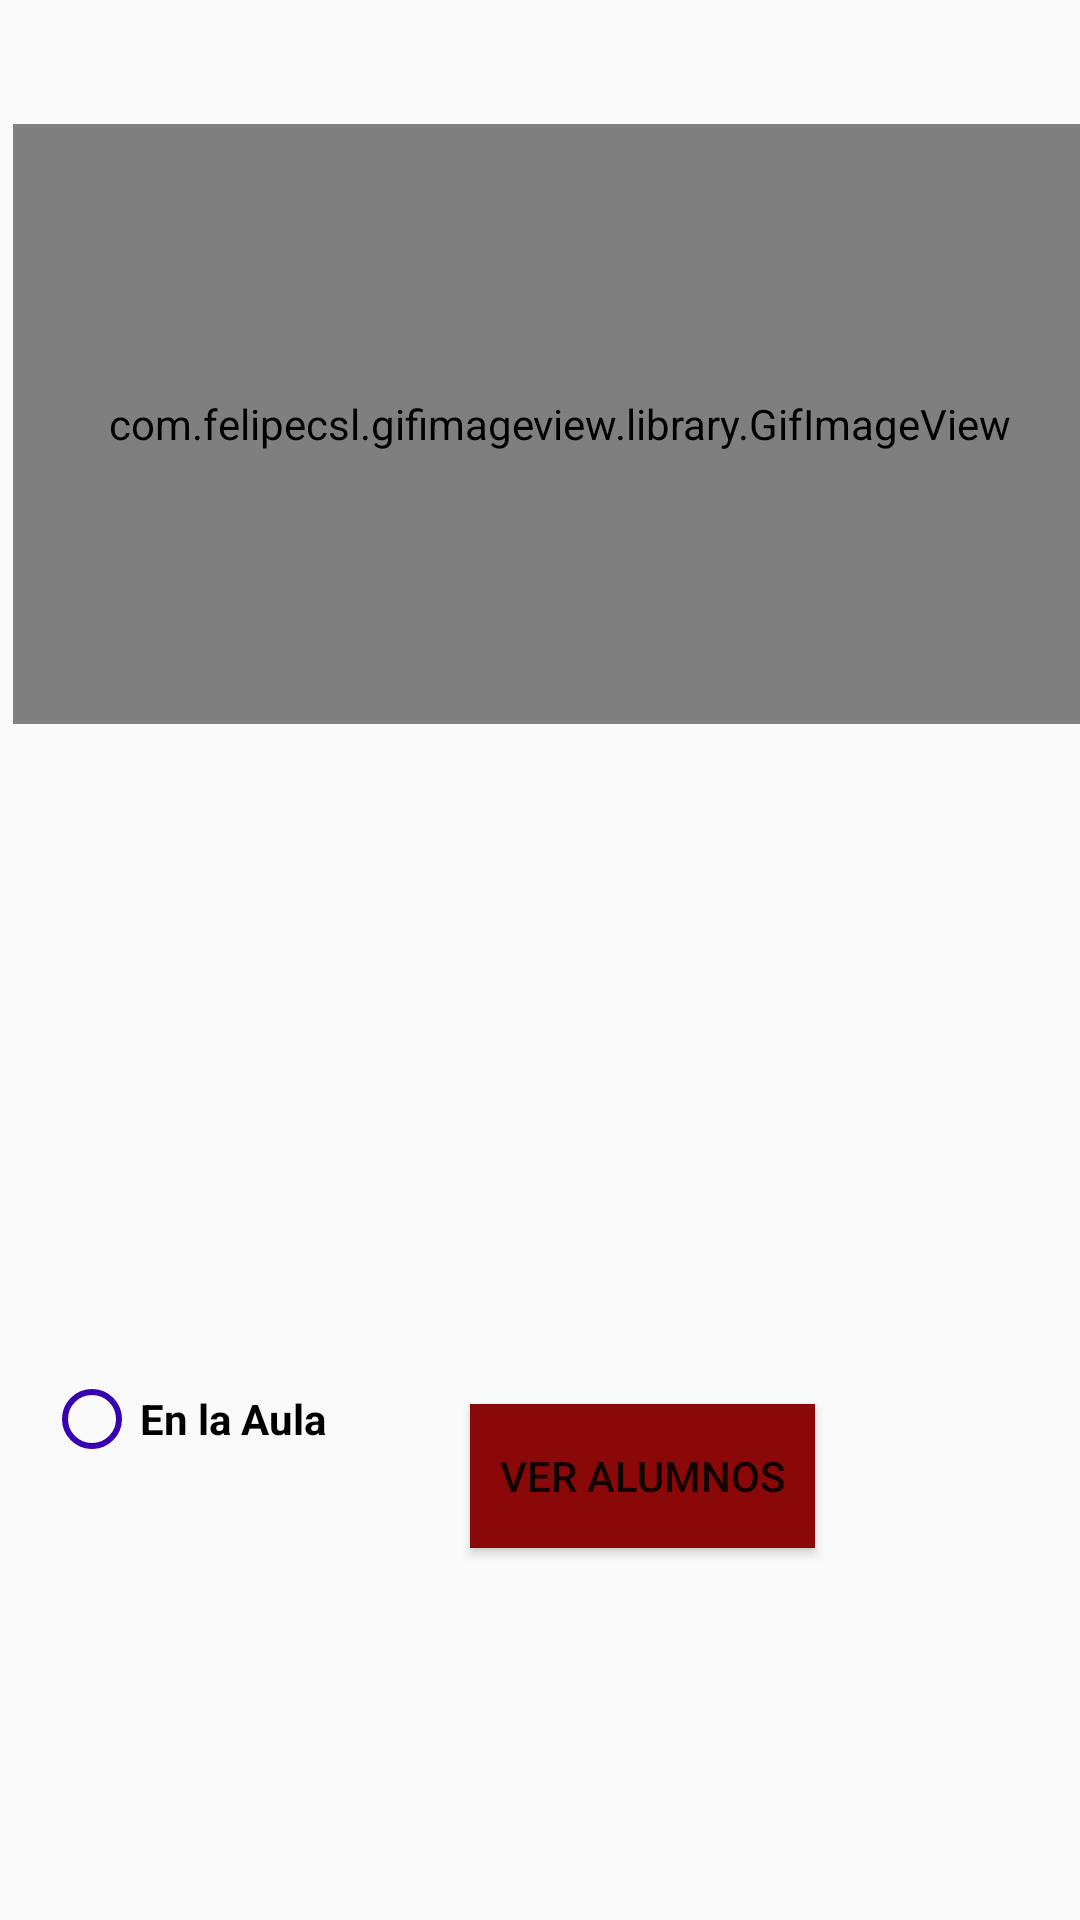

Reconstruct the res/layout file that produces this screen, plus the resources it refers to.
<!-- AndroidManifest.xml: application theme AppTheme -->
<!-- res/layout/content_info_salon.xml -->
<?xml version="1.0" encoding="utf-8"?>
<android.support.constraint.ConstraintLayout xmlns:android="http://schemas.android.com/apk/res/android"
    xmlns:app="http://schemas.android.com/apk/res-auto"
    xmlns:tools="http://schemas.android.com/tools"
    android:layout_width="match_parent"
    android:layout_height="match_parent"
    app:layout_behavior="@string/appbar_scrolling_view_behavior"
    tools:context="com.example.salonesproyecto.InfoSalon"
    tools:showIn="@layout/activity_info_salon">

    <RelativeLayout
        android:layout_width="374dp"
        android:layout_height="254dp"
        tools:layout_editor_absoluteX="5dp"
        tools:layout_editor_absoluteY="6dp"
        android:id="@+id/relativeLayout2">

        <com.felipecsl.gifimageview.library.GifImageView
            android:id="@+id/imgHorario"
            android:layout_width="365dp"
            android:layout_height="200dp"
            tools:layout_editor_absoluteX="282dp"
            tools:layout_editor_absoluteY="-29dp"
            android:layout_below="@+id/txtAula"
            android:layout_centerHorizontal="true" />


        <TextView
            android:id="@+id/txtAula"
            android:layout_width="wrap_content"
            android:layout_height="wrap_content"
            android:layout_alignParentStart="true"
            android:layout_alignParentTop="true"
            android:layout_marginStart="15dp"
            android:layout_marginTop="13dp"
            android:textColor="@android:color/background_dark"
            android:textSize="21sp"
            android:textStyle="bold" />

    </RelativeLayout>

    <RelativeLayout
        android:layout_width="369dp"
        android:layout_height="226dp"
        app:layout_constraintRight_toRightOf="parent"
        app:layout_constraintLeft_toLeftOf="parent"
        app:layout_constraintHorizontal_bias="0.533"
        app:layout_constraintBottom_toBottomOf="parent"
        app:layout_constraintTop_toBottomOf="@+id/relativeLayout2"
        app:layout_constraintVertical_bias="0.36">

        <Button
            android:id="@+id/btnAlumnos"
            android:layout_width="115dp"
            android:layout_height="wrap_content"
            android:background="?attr/colorPrimary"
            android:elevation="11dp"
            android:onClick="mostrarAlumnos"
            android:text="Ver Alumnos"
            android:textColor="@color/common_google_signin_btn_text_dark_default"
            android:layout_alignTop="@+id/rdbActivo"
            android:layout_alignStart="@+id/txtMateria"
            android:layout_marginStart="60dp"
            android:layout_marginTop="11dp" />

        <TextView
            android:id="@+id/txtMateria"
            android:layout_width="wrap_content"
            android:layout_height="wrap_content"
            android:layout_alignBaseline="@+id/txtCarrera4"
            android:layout_alignBottom="@+id/txtCarrera4"
            android:layout_alignEnd="@+id/txtNombreMaestro"
            android:layout_alignStart="@+id/txtNombreMaestro"
            android:textColor="@android:color/background_dark"
            android:textSize="20sp" />

        <TextView
            android:id="@+id/txtCarrera4"
            android:layout_width="wrap_content"
            android:layout_height="wrap_content"
            android:layout_alignStart="@+id/imageView3"
            android:layout_centerVertical="true"
            android:layout_marginStart="13dp"
            android:textColor="@android:color/background_dark"
            android:textSize="20sp" />

        <TextView
            android:id="@+id/txtNombreMaestro"
            android:layout_width="250dp"
            android:layout_height="50dp"
            android:layout_alignBottom="@+id/imageView3"
            android:layout_marginStart="22dp"
            android:layout_toEndOf="@+id/imageView3"
            android:textColor="@android:color/background_dark"
            android:textSize="20sp" />

        <ImageView
            android:id="@+id/imageView3"
            android:layout_width="60dp"
            android:layout_height="60dp"
            android:layout_marginStart="19dp"
            app:srcCompat="@drawable/student"
            android:layout_marginTop="26dp"
            android:layout_alignParentTop="true"
            android:layout_alignParentStart="true" />

        <RadioButton
            android:id="@+id/rdbActivo"
            style="@android:style/Widget.DeviceDefault.Light.CompoundButton.RadioButton"
            android:layout_width="match_parent"
            android:layout_height="wrap_content"
            android:layout_alignStart="@+id/imageView3"
            android:layout_below="@+id/txtMateria"
            android:layout_marginTop="19dp"
            android:text="En la Aula"
            android:textStyle="bold"
            android:buttonTint="@color/colorPrimaryDark"/>

    </RelativeLayout>

</android.support.constraint.ConstraintLayout>
<!-- res/layout/activity_info_salon.xml (included above) -->
<?xml version="1.0" encoding="utf-8"?>
<android.support.design.widget.CoordinatorLayout xmlns:android="http://schemas.android.com/apk/res/android"
    xmlns:app="http://schemas.android.com/apk/res-auto"
    xmlns:tools="http://schemas.android.com/tools"
    android:layout_width="match_parent"
    android:layout_height="match_parent"
    tools:context="com.example.salonesproyecto.InfoSalon">

    <android.support.design.widget.AppBarLayout
        android:layout_width="match_parent"
        android:layout_height="wrap_content"
        android:theme="@style/AppTheme.AppBarOverlay">

        <android.support.v7.widget.Toolbar
            android:id="@+id/toolbar"
            android:layout_width="match_parent"
            android:layout_height="?attr/actionBarSize"
            android:background="?attr/colorPrimary"
            app:popupTheme="@style/AppTheme.PopupOverlay" />

    </android.support.design.widget.AppBarLayout>

    <include layout="@layout/content_info_salon" />

</android.support.design.widget.CoordinatorLayout>
<!-- resources referenced by this layout -->
<resources>
  <style name="AppTheme.AppBarOverlay" parent="ThemeOverlay.AppCompat.Dark.ActionBar" />
  <style name="AppTheme.PopupOverlay" parent="ThemeOverlay.AppCompat.Light" />
  <style name="AppTheme" parent="Theme.AppCompat.Light.DarkActionBar">
          
          <item name="colorPrimary">#8A0808</item>
          <item name="colorPrimaryDark">#000000</item>
          <item name="colorAccent">@color/colorAccent</item>
      </style>
  <!-- not gathered from this repository: default colours our renderer supplied (Android Studio template values) -->
  <color name="colorPrimaryDark">#FF3700B3</color>
  <color name="colorAccent">#FF03DAC5</color>
</resources>
